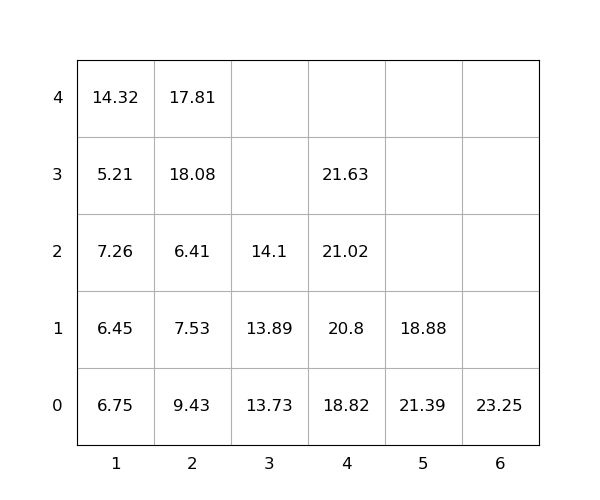

Data behind this chart, as committed beside it:
idx, loc_x, loc_y, loc_z, weight, seq, emerg, reloc, size(ft)
1, 1, 0, 0, 6.75, 1, 0, 1.0, 20
2, 2, 0, 0, 9.43, 2, 0, 1.0, 20
3, 4, 0, 0, 18.82, 3, 0, 1.0, 20
4, 4, 0, 1, 20.8, 4, 0, 1.0, 20
5, 1, 0, 1, 6.45, 5, 0, 1.0, 20
6, 2, 0, 1, 7.53, 6, 0, 1.0, 20
7, 4, 0, 2, 21.02, 7, 0, 1.0, 20
8, 1, 0, 2, 7.26, 8, 0, 1.0, 20
9, 1, 0, 3, 5.21, 9, 0, 1.0, 20
10, 1, 0, 4, 14.32, 10, 0, 1.0, 20
11, 2, 0, 2, 6.41, 11, 0, 1.0, 20
12, 2, 0, 3, 18.08, 12, 0, 1.0, 20
13, 6, 0, 0, 23.25, 13, 0, 0, 20
14, 4, 0, 3, 21.63, 14, 0, 1.0, 20
15, 3, 0, 0, 13.73, 15, 0, 0, 20
16, 5, 0, 0, 21.39, 16, 0, 1.0, 20
17, 2, 0, 4, 17.81, 17, 0, 1.0, 20
18, 3, 0, 1, 13.89, 18, 0, 0, 20
19, 5, 0, 1, 18.88, 19, 0, 1.0, 20
20, 3, 0, 2, 14.1, 20, 0, 1.0, 20
